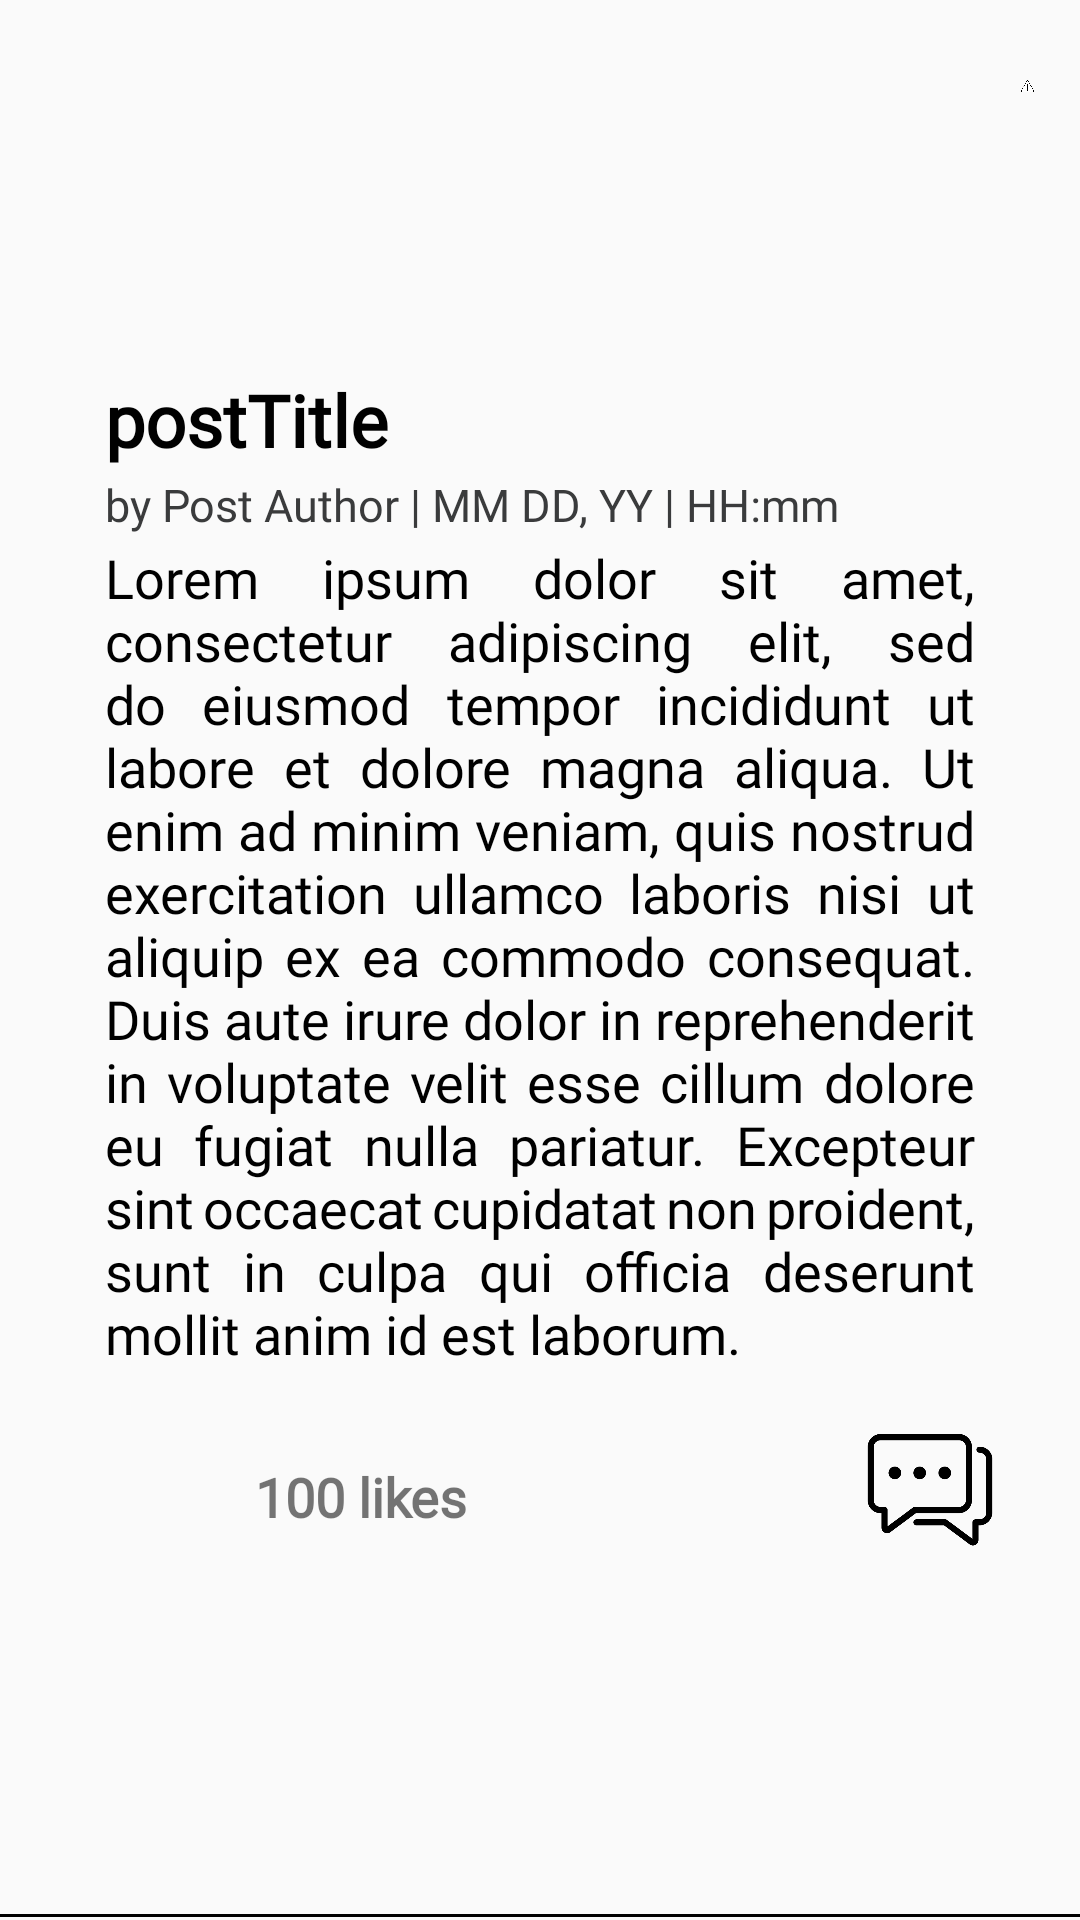

Reconstruct the res/layout file that produces this screen, plus the resources it refers to.
<!-- AndroidManifest.xml: application theme Theme.Codehub -->
<!-- res/layout/activity_view_single_post.xml -->
<RelativeLayout xmlns:android="http://schemas.android.com/apk/res/android"
    android:id="@+id/single_post"
    android:layout_width="match_parent"
    android:layout_height="wrap_content"
    android:background="@drawable/bottom_line_border_posts"
    android:padding="15dp">

    <ImageButton
        android:id="@+id/reportss_btn"
        android:layout_width="35dp"
        android:layout_height="35dp"
        android:layout_gravity="right"
        android:layout_marginStart="325dp"
        android:layout_marginTop="10dp"
        android:background="#0000"
        android:scaleType="fitStart"
        android:scaleX="0.9"
        android:scaleY="0.9"
        android:src="@drawable/report" />

    <ImageButton
        android:id="@+id/optionss_btn"
        android:layout_width="35dp"
        android:layout_height="35dp"
        android:layout_gravity="right"
        android:layout_marginStart="325dp"
        android:layout_marginTop="10dp"
        android:background="#0000"
        android:scaleType="fitStart"
        android:scaleX="0.9"
        android:scaleY="0.9"
        android:src="@drawable/dots" />


    <LinearLayout
        android:layout_width="match_parent"
        android:layout_height="wrap_content"
        android:layout_centerVertical="true"
        android:layout_margin="10dp"
        android:orientation="vertical">

        <LinearLayout
            android:layout_width="match_parent"
            android:layout_height="wrap_content"
            android:orientation="horizontal">

            <LinearLayout
                android:layout_width="wrap_content"
                android:layout_height="wrap_content"
                android:orientation="vertical">

                <TextView
                    android:id="@+id/singles_post_title"
                    android:layout_width="wrap_content"
                    android:layout_height="wrap_content"
                    android:layout_marginLeft="10dp"
                    android:layout_marginTop="10dp"
                    android:text="postTitle"
                    android:textColor="@color/black"
                    android:fontFamily="@font/abhaya_libre_bold"
                    android:textSize="24sp"
                    android:textStyle="bold" />

                <TextView
                    android:id="@+id/singles_post_details"
                    android:layout_width="wrap_content"
                    android:layout_height="wrap_content"
                    android:layout_marginLeft="10dp"
                    android:layout_marginTop="2dp"
                    android:layout_marginBottom="2dp"
                    android:textSize="15sp"
                    android:fontFamily="@font/abhaya_libre_regular"
                    android:text="by Post Author | MM DD, YY | HH:mm"
                    android:textColor="#3a3b3c" />

            </LinearLayout>

            <Space
                android:layout_width="0dp"
                android:layout_height="0dp"
                android:layout_weight="1" />
            


        </LinearLayout>

        <TextView
            android:id="@+id/singles_post_body"
            android:layout_width="wrap_content"
            android:layout_height="wrap_content"
            android:layout_marginLeft="10dp"
            android:layout_marginRight="10dp"
            android:layout_marginBottom="15dp"
            android:justificationMode="inter_word"
            android:textSize="18sp"
            android:fontFamily="@font/abhaya_libre_semi_bold"
            android:text="@string/lorem_ipsum"
            android:textColor="@color/black" />

        <LinearLayout
            android:layout_width="match_parent"
            android:layout_height="wrap_content"
            android:orientation="horizontal">

            <ImageButton
                android:id="@+id/like_btns"
                android:layout_width="50dp"
                android:layout_height="50dp"
                android:background="#0000"
                android:src="@drawable/unlike" />

            <TextView
                android:id="@+id/number_of_likess"
                android:layout_width="wrap_content"
                android:layout_height="wrap_content"
                android:paddingTop="15dp"
                android:paddingBottom="15dp"
                android:paddingRight="15dp"
                android:paddingLeft="10dp"
                android:text="100 likes"
                android:fontFamily="@font/abhaya_libre_bold"
                android:textSize="18sp"
                android:textStyle="bold" />

            <Space
                android:layout_width="0dp"
                android:layout_height="0dp"
                android:layout_weight="1" />

            <ImageButton
                android:id="@+id/comment_btns"
                android:layout_width="50dp"
                android:layout_height="50dp"
                android:background="#0000"
                android:scaleType="fitXY"
                android:src="@drawable/comment" />
        </LinearLayout>
    </LinearLayout>

</RelativeLayout>
<!-- resources referenced by this layout -->
<resources>
  <color name="black">#FF000000</color>
  <!-- drawable bottom_line_border_posts (drawable) -->
  <?xml version="1.0" encoding="utf-8"?>
  <layer-list xmlns:android="http://schemas.android.com/apk/res/android" >
      <item
          android:bottom="1dp"
          android:left="-2dp"
          android:right="-2dp"
          android:top="-2dp">
          <shape android:shape="rectangle" >
              <stroke
                  android:width="1dp"
                  android:color="#FF000000" />
  
              <solid android:color="#00FFFFFF" />
  
              <padding android:left="10dp"
                  android:right="10dp"
                  android:top="10dp"
                  android:bottom="10dp" />
          </shape>
      </item>
  
  </layer-list>
  
  
  <!-- drawable comment: png bitmap (drawable, 10329 bytes) -->
  <!-- drawable report: png bitmap (drawable, 20007 bytes) -->
  <string name="lorem_ipsum">Lorem ipsum dolor sit amet, consectetur adipiscing elit, sed do eiusmod tempor incididunt ut labore et dolore magna aliqua. Ut enim ad minim veniam, quis nostrud exercitation ullamco laboris nisi ut aliquip ex ea commodo consequat. Duis aute irure dolor in reprehenderit in voluptate velit esse cillum dolore eu fugiat nulla pariatur. Excepteur sint occaecat cupidatat non proident, sunt in culpa qui officia deserunt mollit anim id est laborum.</string>
  <style name="Theme.Codehub" parent="Theme.Design.Light.NoActionBar">
          
          <item name="colorPrimary">@color/purple_500</item>
          <item name="colorPrimaryVariant">@color/purple_700</item>
          <item name="colorOnPrimary">@color/white</item>
          
          <item name="colorSecondary">@color/teal_200</item>
          <item name="colorSecondaryVariant">@color/teal_700</item>
          <item name="colorOnSecondary">@color/black</item>
          
          <item name="android:statusBarColor" tools:targetApi="l">?attr/colorPrimaryVariant</item>
          
      </style>
  <color name="purple_500">#FF6200EE</color>
  <color name="purple_700">#FF3700B3</color>
  <color name="white">#FFFFFFFF</color>
  <color name="teal_200">#FF03DAC5</color>
  <color name="teal_700">#FF018786</color>
</resources>
